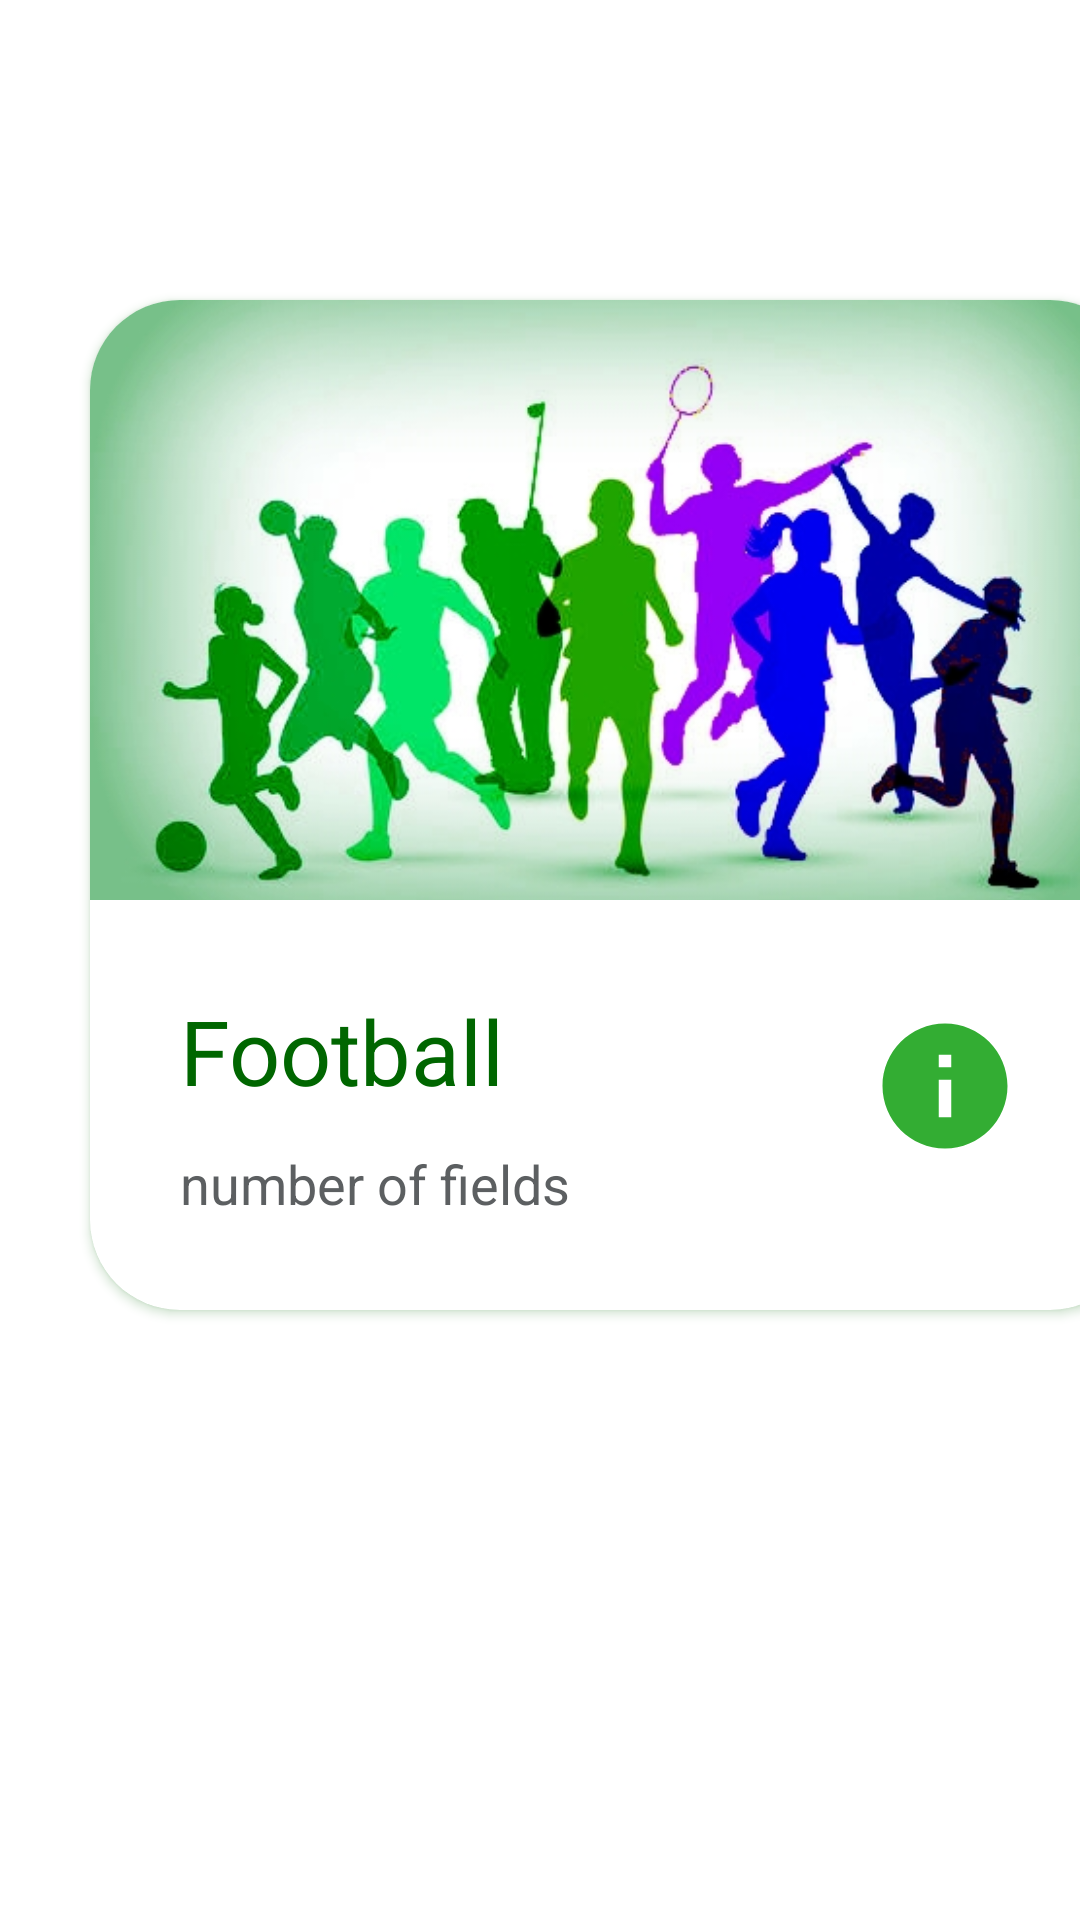

Produce the Android XML layout that renders to this screen, including the resource entries it uses.
<!-- AndroidManifest.xml: application theme Theme.Hatrick -->
<!-- res/layout/activity_only_contaner.xml -->
<?xml version="1.0" encoding="utf-8"?>
<ScrollView xmlns:android="http://schemas.android.com/apk/res/android"
    xmlns:app="http://schemas.android.com/apk/res-auto"
    xmlns:tools="http://schemas.android.com/tools"
    android:layout_width="match_parent"
    android:layout_height="match_parent"
    tools:context=".CreateAcc"
    android:orientation="vertical"
    >
    <androidx.cardview.widget.CardView
        android:layout_width="350dp"
        android:layout_height="250dp"
        app:layout_constraintBottom_toBottomOf="parent"
        app:layout_constraintEnd_toEndOf="parent"
        app:layout_constraintStart_toStartOf="parent"
        app:layout_constraintTop_toTopOf="parent"
        android:layout_marginLeft="30dp"
        android:layout_marginTop="100dp"
        android:outlineAmbientShadowColor="@color/darkGreen"
        android:outlineSpotShadowColor="@color/darkGreen"
        app:cardCornerRadius="30dp">

        <LinearLayout
            android:layout_width="match_parent"
            android:layout_height="match_parent"
            android:orientation="vertical">

            <ImageView
                android:id="@+id/imageView2"
                android:layout_width="match_parent"
                android:layout_height="200dp"
                android:scaleType="centerCrop"
                app:srcCompat="@drawable/sports" />

            <TextView
                android:id="@+id/textView"
                android:layout_width="wrap_content"
                android:layout_height="match_parent"
                android:text="Football"
                android:layout_marginLeft="30dp"
                android:layout_marginTop="30dp"
                android:textSize="30dp"
                android:textColor="@color/darkGreen"/>

            <TextView
                android:id="@+id/textView2"
                android:layout_width="wrap_content"
                android:layout_height="wrap_content"
                android:text="number of fields"
                android:layout_marginLeft="30dp"
                android:layout_marginTop="12dp"
                android:layout_marginBottom="30dp"
                android:textSize="18dp"
                android:textColor="@color/textGray"/>

            <ImageView
                android:id="@+id/imageView3"
                android:layout_width="50dp"
                android:layout_height="50dp"
                android:layout_marginLeft="260dp"
                android:layout_marginTop="-100dp"
                app:srcCompat="@drawable/ic_passinfo" />

        </LinearLayout>
    </androidx.cardview.widget.CardView>
</ScrollView>
<!-- resources referenced by this layout -->
<resources>
  <color name="darkGreen">#006600</color>
  <color name="textGray">#5c5f61</color>
  <!-- drawable ic_passinfo (drawable-anydpi) -->
  <vector xmlns:android="http://schemas.android.com/apk/res/android"
      android:width="24dp"
      android:height="24dp"
      android:viewportWidth="24"
      android:viewportHeight="24"
      android:tint="#009900"
      android:alpha="0.8">
    <path
        android:fillColor="@android:color/white"
        android:pathData="M12,2C6.48,2 2,6.48 2,12s4.48,10 10,10 10,-4.48 10,-10S17.52,2 12,2zM13,17h-2v-6h2v6zM13,9h-2L11,7h2v2z"/>
  </vector>
  <!-- drawable sports: jpg bitmap (drawable-v24, 99270 bytes) -->
  <style name="Theme.Hatrick" parent="Theme.MaterialComponents.DayNight.DarkActionBar">
          
          <item name="colorPrimary">@color/myDarkGreen</item>
          <item name="colorPrimaryVariant">@color/darkGreen</item>
          <item name="colorOnPrimary">@color/white</item>
          
          <item name="colorSecondary">@color/myDarkGreen</item>
          <item name="colorSecondaryVariant">@color/teal_700</item>
          <item name="colorOnSecondary">@color/black</item>
          
          <item name="android:statusBarColor" tools:targetApi="l">?attr/colorPrimaryVariant</item>
          
      </style>
  <color name="myDarkGreen">#009900</color>
  <color name="white">#FFFFFFFF</color>
  <color name="teal_700">#FF018786</color>
  <color name="black">#FF000000</color>
</resources>
